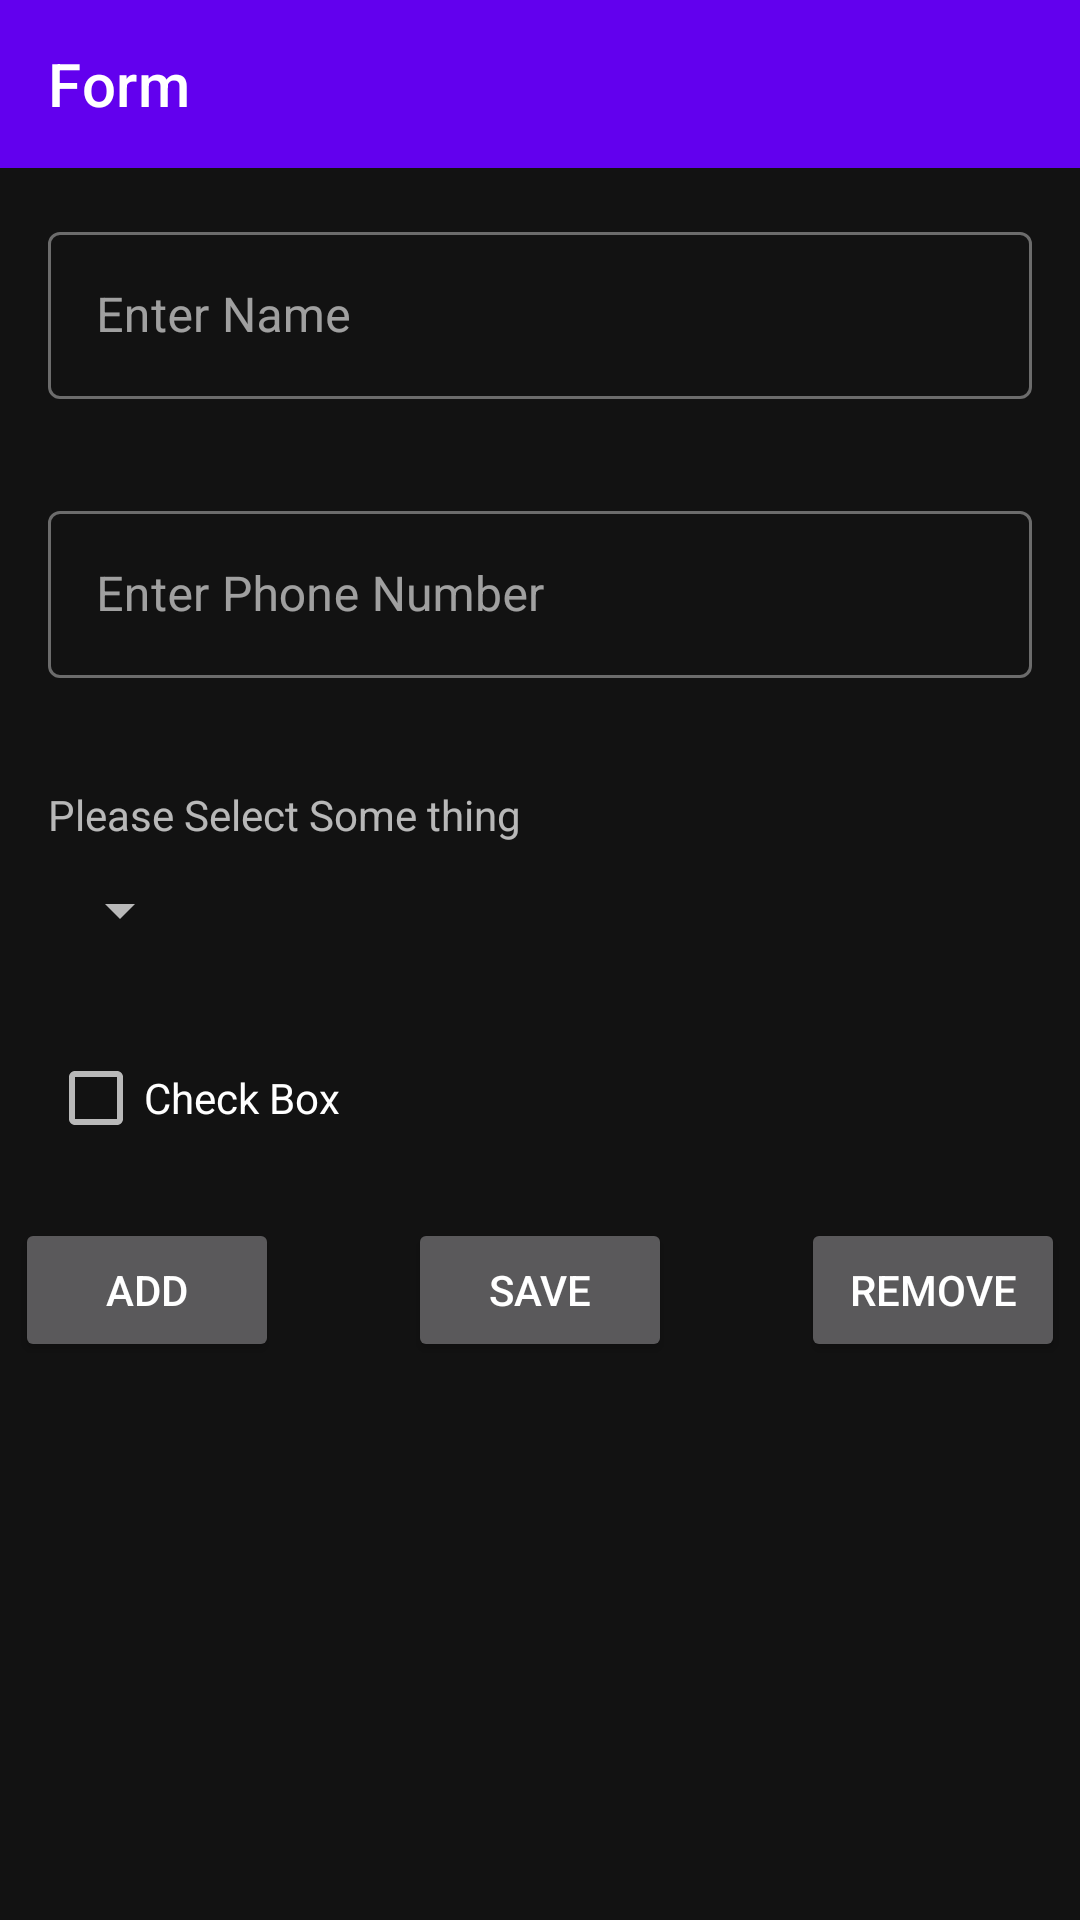

Reconstruct the res/layout file that produces this screen, plus the resources it refers to.
<!-- AndroidManifest.xml: application theme Theme.Shoocal_Task_2 -->
<!-- res/layout/activity_main.xml -->
<?xml version="1.0" encoding="utf-8"?>
<LinearLayout xmlns:android="http://schemas.android.com/apk/res/android"
    xmlns:app="http://schemas.android.com/apk/res-auto"
    xmlns:tools="http://schemas.android.com/tools"
    android:layout_width="match_parent"
    android:layout_height="match_parent"
    android:orientation="vertical"
    tools:context=".MainActivity">


    <androidx.appcompat.widget.Toolbar
        android:id="@+id/Formtoolbar"
        android:layout_width="match_parent"
        android:layout_height="?attr/actionBarSize"
        app:layout_collapseMode="pin"
        app:title="Form"
        app:titleTextColor="@color/white"
        android:background="@color/design_default_color_primary"/>

<com.google.android.material.textfield.TextInputLayout
    style="@style/Widget.MaterialComponents.TextInputLayout.OutlinedBox"
    android:layout_width="match_parent"
    android:layout_height="wrap_content"
    android:hint="@string/enter_name"
    android:layout_margin="16dp">

    <com.google.android.material.textfield.TextInputEditText
        android:id="@+id/entername"
        android:layout_width="match_parent"
        android:layout_height="wrap_content"
        />


</com.google.android.material.textfield.TextInputLayout>


    <com.google.android.material.textfield.TextInputLayout
        style="@style/Widget.MaterialComponents.TextInputLayout.OutlinedBox"
        android:layout_width="match_parent"
        android:layout_height="wrap_content"
        android:hint="@string/enter_phone_number"

        android:layout_margin="16dp">

        <com.google.android.material.textfield.TextInputEditText
            android:id="@+id/enterphone"
            android:inputType="number"
            android:maxLength="10"
            android:layout_width="match_parent"
            android:layout_height="wrap_content"/>


    </com.google.android.material.textfield.TextInputLayout>

    <LinearLayout
        android:layout_width="wrap_content"
        android:layout_height="wrap_content"
        android:layout_marginTop="20dp"
        android:layout_marginStart="16dp"
        android:orientation="vertical"
        android:layout_marginLeft="30dp">

        <TextView
            android:layout_width="wrap_content"
            android:layout_height="wrap_content"
            android:text="Please Select Some thing" />

        <Spinner
            android:id="@+id/spinner"
            android:layout_width="wrap_content"
            android:layout_height="45dp" />
    </LinearLayout>


    <CheckBox
        android:id="@+id/checkbox"
        android:layout_width="wrap_content"
        android:layout_height="wrap_content"
        android:text="Check Box"
        android:layout_margin="16dp"/>


    <LinearLayout
        android:layout_width="match_parent"
        android:layout_height="wrap_content"
        android:orientation="vertical">

        <RelativeLayout
            android:layout_width="match_parent"
            android:layout_height="wrap_content">

        <Button
            android:id="@+id/add"
            android:layout_marginStart="5dp"
            android:layout_width="wrap_content"
            android:layout_height="wrap_content"
            android:layout_alignParentLeft="true"
            android:layout_alignParentStart="true"
            android:layout_marginLeft="5dp"
            android:text="Add"/>
        <Button
           android:id="@+id/remove"
            android:layout_marginRight="5dp"
            android:layout_alignParentEnd="true"
            android:layout_width="wrap_content"
            android:layout_height="wrap_content"
            android:layout_alignParentRight="true"
            android:layout_marginEnd="5dp"
            android:text="Remove"/>
        <Button
            android:id="@+id/save"
            android:layout_centerInParent="true"
            android:layout_width="wrap_content"
            android:layout_height="wrap_content"
            android:text="Save"
             />
        </RelativeLayout>

    </LinearLayout>
</LinearLayout>
<!-- resources referenced by this layout -->
<resources>
  <string name="enter_name">Enter Name</string>
  <string name="enter_phone_number">Enter Phone Number</string>
  <style name="Theme.Shoocal_Task_2" parent="Theme.MaterialComponents.NoActionBar">
          
          <item name="colorPrimary">@color/purple_500</item>
          <item name="colorPrimaryVariant">@color/purple_700</item>
          <item name="colorOnPrimary">@color/white</item>
          
          <item name="colorSecondary">@color/teal_200</item>
          <item name="colorSecondaryVariant">@color/teal_700</item>
          <item name="colorOnSecondary">@color/black</item>
          
          <item name="android:statusBarColor" tools:targetApi="l">?attr/colorPrimaryVariant</item>
          
      </style>
  <!-- not gathered from this repository: default colours our renderer supplied (Android Studio template values) -->
  <color name="purple_500">#FF6200EE</color>
  <color name="purple_700">#FF3700B3</color>
  <color name="teal_200">#FF03DAC5</color>
  <color name="teal_700">#FF018786</color>
  <color name="black">#FF000000</color>
  <color name="white">#FFFFFFFF</color>
</resources>
